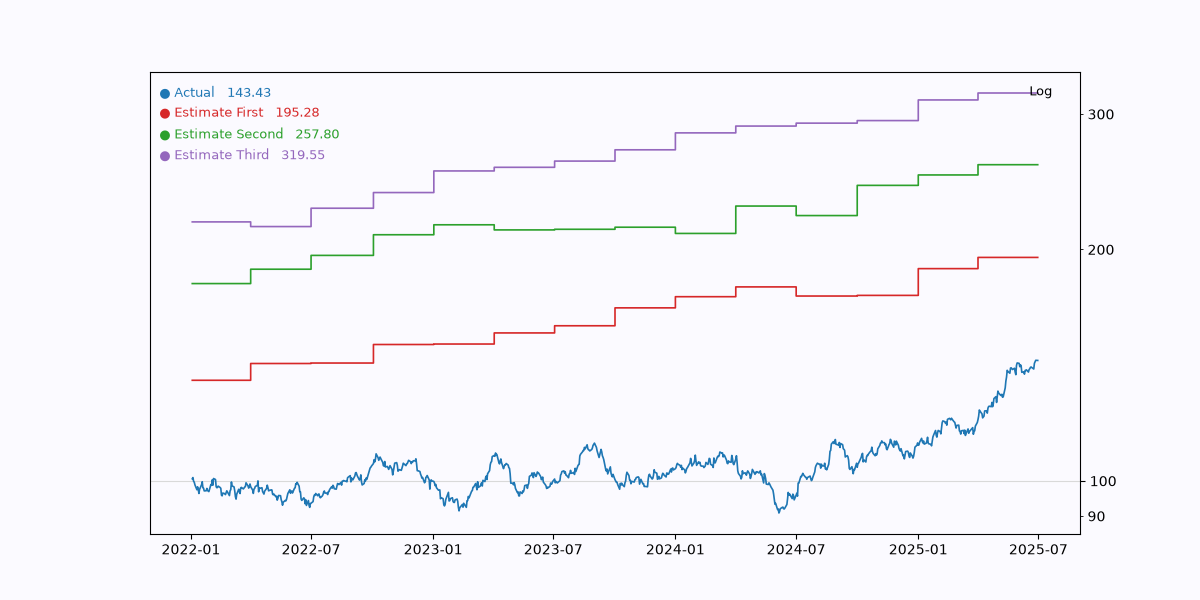

The table this chart was drawn from, first rows:
date; actual; estimate1; estimate2; estimate3
2022-01-03; 100.6; 135.2; 180.6; 217.2
2022-01-04; 101; 135.2; 180.6; 217.2
2022-01-05; 99.87; 135.2; 180.6; 217.2
2022-01-06; 99.6; 135.2; 180.6; 217.2
2022-01-07; 98.81; 135.2; 180.6; 217.2
2022-01-10; 97.37; 135.2; 180.6; 217.2
2022-01-11; 98.24; 135.2; 180.6; 217.2
2022-01-12; 97.47; 135.2; 180.6; 217.2
2022-01-13; 96.29; 135.2; 180.6; 217.2
2022-01-14; 97.48; 135.2; 180.6; 217.2
2022-01-17; 98.86; 135.2; 180.6; 217.2
2022-01-18; 99.73; 135.2; 180.6; 217.2
2022-01-19; 97.96; 135.2; 180.6; 217.2
2022-01-20; 97.85; 135.2; 180.6; 217.2
2022-01-21; 97.04; 135.2; 180.6; 217.2
2022-01-24; 97.08; 135.2; 180.6; 217.2
2022-01-25; 97.76; 135.2; 180.6; 217.2
2022-01-26; 97.17; 135.2; 180.6; 217.2
2022-01-27; 96.97; 135.2; 180.6; 217.2
2022-01-28; 96.83; 135.2; 180.6; 217.2
2022-01-31; 98.87; 135.2; 180.6; 217.2
2022-02-01; 98.68; 135.2; 180.6; 217.2
2022-02-02; 100.3; 135.2; 180.6; 217.2
2022-02-03; 98.71; 135.2; 180.6; 217.2
2022-02-04; 100.7; 135.2; 180.6; 217.2
2022-02-07; 100.4; 135.2; 180.6; 217.2
2022-02-08; 98.26; 135.2; 180.6; 217.2
2022-02-09; 97.98; 135.2; 180.6; 217.2
2022-02-10; 98.03; 135.2; 180.6; 217.2
2022-02-11; 98.44; 135.2; 180.6; 217.2
2022-02-14; 98.03; 135.2; 180.6; 217.2
2022-02-15; 97.78; 135.2; 180.6; 217.2
2022-02-16; 95.8; 135.2; 180.6; 217.2
2022-02-17; 95.62; 135.2; 180.6; 217.2
2022-02-18; 96.41; 135.2; 180.6; 217.2
2022-02-21; 96.23; 135.2; 180.6; 217.2
2022-02-22; 95.97; 135.2; 180.6; 217.2
2022-02-23; 96.47; 135.2; 180.6; 217.2
2022-02-24; 97.06; 135.2; 180.6; 217.2
2022-02-25; 96.74; 135.2; 180.6; 217.2
2022-02-28; 95.69; 135.2; 180.6; 217.2
2022-03-01; 97.06; 135.2; 180.6; 217.2
2022-03-02; 97.4; 135.2; 180.6; 217.2
2022-03-03; 99.67; 135.2; 180.6; 217.2
2022-03-04; 98.52; 135.2; 180.6; 217.2
2022-03-07; 98.19; 135.2; 180.6; 217.2
2022-03-08; 97.01; 135.2; 180.6; 217.2
2022-03-09; 95.39; 135.2; 180.6; 217.2
2022-03-10; 94.68; 135.2; 180.6; 217.2
2022-03-11; 96.09; 135.2; 180.6; 217.2
2022-03-14; 97.52; 135.2; 180.6; 217.2
2022-03-15; 96.78; 135.2; 180.6; 217.2
2022-03-16; 96.27; 135.2; 180.6; 217.2
2022-03-17; 97.93; 135.2; 180.6; 217.2
2022-03-18; 98.06; 135.2; 180.6; 217.2
2022-03-21; 97.61; 135.2; 180.6; 217.2
2022-03-22; 97.89; 135.2; 180.6; 217.2
2022-03-23; 98.16; 135.2; 180.6; 217.2
2022-03-24; 98.3; 135.2; 180.6; 217.2
2022-03-25; 99.42; 135.2; 180.6; 217.2
... 851 more rows
